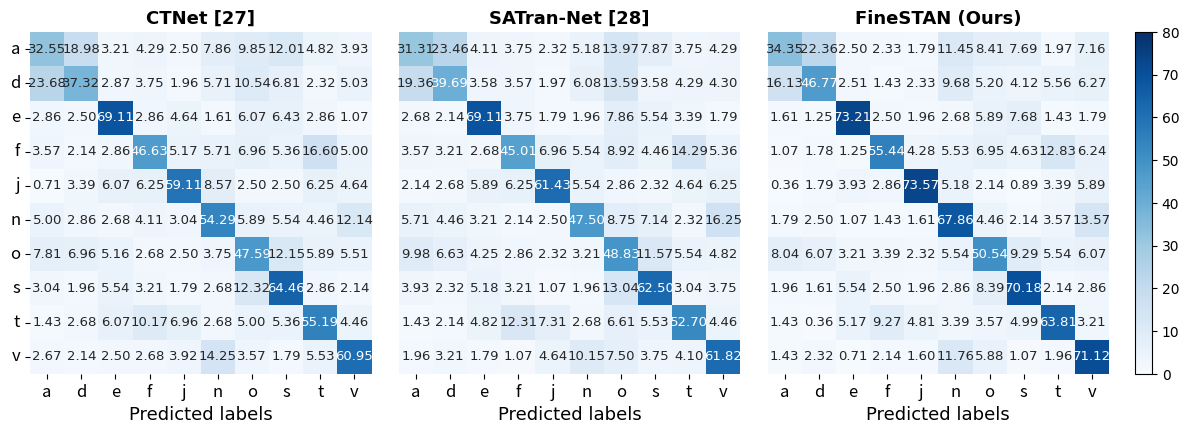

Write Python code to recreate this figure.
import numpy as np
import matplotlib.pyplot as plt
import seaborn as sns
from matplotlib.font_manager import FontProperties
import os

labels_english = ['a', 'd', 'e', 'f', 'j', 'n', 'o', 's', 't', 'v']
model_names = ['CTNet [27]', 'SATran-Net [28]', 'FineSTAN (Ours)']

cm_ctnet = np.array([
    [0.3255, 0.1898, 0.0321, 0.0429, 0.025, 0.0786, 0.0985, 0.1201, 0.0482, 0.0393],
    [0.2368, 0.3732, 0.0287, 0.0375, 0.0196, 0.0571, 0.1054, 0.0681, 0.0232, 0.0503],
    [0.0286, 0.025, 0.6911, 0.0286, 0.0464, 0.0161, 0.0607, 0.0643, 0.0286, 0.0107],
    [0.0357, 0.0214, 0.0286, 0.4663, 0.0517, 0.0571, 0.0696, 0.0536, 0.166, 0.05],
    [0.0071, 0.0339, 0.0607, 0.0625, 0.5911, 0.0857, 0.025, 0.025, 0.0625, 0.0464],
    [0.05, 0.0286, 0.0268, 0.0411, 0.0304, 0.5429, 0.0589, 0.0554, 0.0446, 0.1214],
    [0.0781, 0.0696, 0.0516, 0.0268, 0.025, 0.0375, 0.4759, 0.1215, 0.0589, 0.0551],
    [0.0304, 0.0196, 0.0554, 0.0321, 0.0179, 0.0268, 0.1232, 0.6446, 0.0286, 0.0214],
    [0.0143, 0.0268, 0.0607, 0.1017, 0.0696, 0.0268, 0.05, 0.0536, 0.5519, 0.0446],
    [0.0267, 0.0214, 0.025, 0.0268, 0.0392, 0.1425, 0.0357, 0.0179, 0.0553, 0.6095]
])

cm_satran = np.array([
    [0.3131, 0.2346, 0.0411, 0.0375, 0.0232, 0.0518, 0.1397, 0.0787, 0.0375, 0.0429],
    [0.1936, 0.3969, 0.0358, 0.0357, 0.0197, 0.0608, 0.1359, 0.0358, 0.0429, 0.0430],
    [0.0268, 0.0214, 0.6911, 0.0375, 0.0179, 0.0196, 0.0786, 0.0554, 0.0339, 0.0179],
    [0.0357, 0.0321, 0.0268, 0.4501, 0.0696, 0.0554, 0.0892, 0.0446, 0.1429, 0.0536],
    [0.0214, 0.0268, 0.0589, 0.0625, 0.6143, 0.0554, 0.0286, 0.0232, 0.0464, 0.0625],
    [0.0571, 0.0446, 0.0321, 0.0214, 0.0250, 0.4750, 0.0875, 0.0714, 0.0232, 0.1625],
    [0.0998, 0.0663, 0.0425, 0.0286, 0.0232, 0.0321, 0.4883, 0.1157, 0.0554, 0.0482],
    [0.0393, 0.0232, 0.0518, 0.0321, 0.0107, 0.0196, 0.1304, 0.6250, 0.0304, 0.0375],
    [0.0143, 0.0214, 0.0482, 0.1231, 0.0731, 0.0268, 0.0661, 0.0553, 0.5270, 0.0446],
    [0.0196, 0.0321, 0.0179, 0.0107, 0.0464, 0.1015, 0.0750, 0.0375, 0.0410, 0.6182]
])

cm_fine = np.array([
    [0.3435, 0.2236, 0.025, 0.0233, 0.0179, 0.1145, 0.0841, 0.0769, 0.0197, 0.0716],
    [0.1613, 0.4677, 0.0251, 0.0143, 0.0233, 0.0968, 0.052, 0.0412, 0.0556, 0.0627],
    [0.0161, 0.0125, 0.7321, 0.025, 0.0196, 0.0268, 0.0589, 0.0768, 0.0143, 0.0179],
    [0.0107, 0.0178, 0.0125, 0.5544, 0.0428, 0.0553, 0.0695, 0.0463, 0.1283, 0.0624],
    [0.0036, 0.0179, 0.0393, 0.0286, 0.7357, 0.0518, 0.0214, 0.0089, 0.0339, 0.0589],
    [0.0179, 0.025, 0.0107, 0.0143, 0.0161, 0.6786, 0.0446, 0.0214, 0.0357, 0.1357],
    [0.0804, 0.0607, 0.0321, 0.0339, 0.0232, 0.0554, 0.5054, 0.0929, 0.0554, 0.0607],
    [0.0196, 0.0161, 0.0554, 0.025, 0.0196, 0.0286, 0.0839, 0.7018, 0.0214, 0.0286],
    [0.0143, 0.0036, 0.0517, 0.0927, 0.0481, 0.0339, 0.0357, 0.0499, 0.6381, 0.0321],
    [0.0143, 0.0232, 0.0071, 0.0214, 0.016, 0.1176, 0.0588, 0.0107, 0.0196, 0.7112]
])

cms = [cm_ctnet, cm_satran, cm_fine]
font_arial = FontProperties(family='Arial')

# 字体设置（保持你优化好的大小）
anno_fontsize = 9.5
tick_size = 12
title_fontsize = 13

# ===================== 核心修改1：画布宽度=13，和中文图完全等宽 =====================
fig, axes = plt.subplots(nrows=1, ncols=3, figsize=(13, 4.5))
# ===================== 核心修改2：边距/间距完全复刻中文图 =====================
plt.subplots_adjust(wspace=0.08, left=0.05, right=0.88, top=0.95, bottom=0.05)

def plot_cm(ax, cm, labels, title):
    cm_percent = np.round(cm * 100, 2)
    sns.heatmap(
        cm_percent, ax=ax, annot=True, fmt='.2f',
        annot_kws={"size": anno_fontsize, "fontproperties": font_arial},
        cmap='Blues', vmin=0, vmax=80, cbar=False, square=True
    )
    ax.set_xticklabels(labels, rotation=0, fontsize=tick_size)
    ax.set_yticklabels(labels, rotation=0, fontsize=tick_size)
    ax.set_title(title, fontsize=title_fontsize, fontweight='bold', family='Arial')
    ax.set_xlabel('Predicted labels', fontsize=13, fontproperties=font_arial)
    ax.set_ylabel('')

for i in range(3):
    plot_cm(axes[i], cms[i], labels_english, model_names[i])
    if i > 0:
        axes[i].set_yticks([])

# ===================== 核心修改3：色柱位置=0.90，和中文图色柱对齐 =====================
cbar_ax = fig.add_axes([0.90, 0.12, 0.013, 0.76])
cb = fig.colorbar(axes[0].collections[0], cax=cbar_ax)
cb.ax.tick_params(labelsize=11)
for t in cb.ax.get_yticklabels():
    t.set_fontproperties(font_arial)

# ===================== 核心修改4：保存DPI=600，统一SCI标准 =====================
save_path = r"D:\EEG_HandWriting_Project_Code\SPD-HandWriteFormer\Figure5_English_CM.png"
plt.savefig(save_path, dpi=600, bbox_inches='tight', pad_inches=0)

plt.show()
